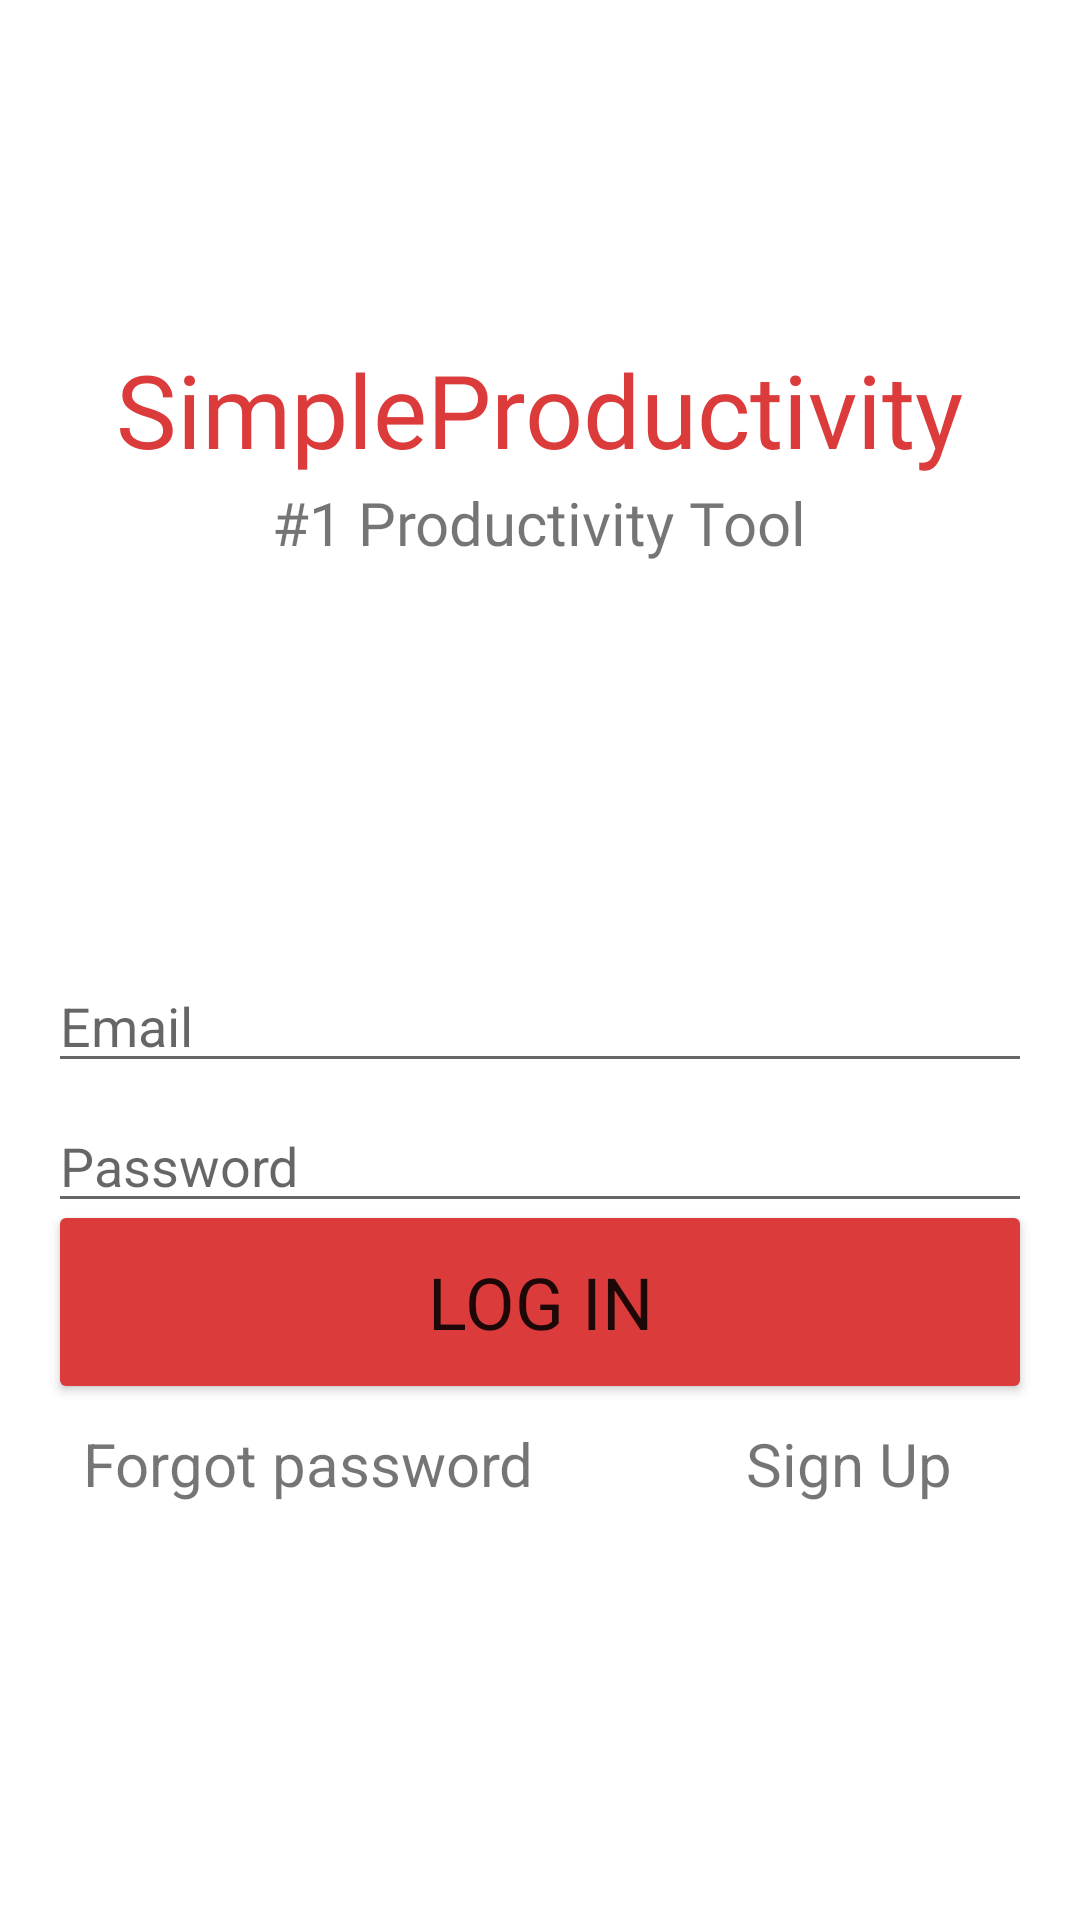

The Android layout XML behind this screen, and the referenced resources:
<!-- AndroidManifest.xml: application theme Theme.SimpleProductivity4 -->
<!-- res/layout/activity_login_screen.xml -->
<?xml version="1.0" encoding="utf-8"?>
<androidx.constraintlayout.widget.ConstraintLayout xmlns:android="http://schemas.android.com/apk/res/android"
    xmlns:app="http://schemas.android.com/apk/res-auto"
    xmlns:tools="http://schemas.android.com/tools"
    android:layout_width="match_parent"
    android:layout_height="match_parent"
    tools:context=".LoginScreen">

    <TextView
        android:id="@+id/name"
        android:layout_width="wrap_content"
        android:layout_height="wrap_content"
        android:fontFamily="@font/anton"
        android:text="@string/openmessage"
        android:textColor="@color/backgroundcolor"
        android:textSize="34sp"
        app:layout_constraintBottom_toBottomOf="parent"
        app:layout_constraintEnd_toEndOf="parent"
        app:layout_constraintStart_toStartOf="parent"
        app:layout_constraintTop_toTopOf="parent"
        app:layout_constraintVertical_bias="0.191" />

    <EditText
        android:id="@+id/login_email_edittext"
        android:layout_width="0dp"
        android:layout_height="wrap_content"
        android:layout_margin="16dp"
        android:ems="10"
        android:hint="@string/email_hint"
        android:inputType="textEmailAddress"
        app:layout_constraintBottom_toBottomOf="parent"
        app:layout_constraintEnd_toEndOf="parent"
        app:layout_constraintStart_toStartOf="parent"
        app:layout_constraintTop_toTopOf="parent"
        app:layout_constraintVertical_bias="0.536" />

    <EditText
        android:id="@+id/login_password_edittext"
        android:layout_width="0dp"
        android:layout_height="wrap_content"
        android:layout_margin="16dp"
        android:ems="10"
        android:hint="@string/password_hint"
        android:inputType="textPassword"
        app:layout_constraintBottom_toBottomOf="parent"
        app:layout_constraintEnd_toEndOf="parent"
        app:layout_constraintHorizontal_bias="0.0"
        app:layout_constraintStart_toStartOf="parent"
        app:layout_constraintTop_toTopOf="parent"
        app:layout_constraintVertical_bias="0.618" />

    <Button
        android:id="@+id/login_button"
        android:layout_width="0dp"
        android:layout_height="68dp"
        android:layout_margin="16dp"
        android:backgroundTint="@color/backgroundcolor"
        android:fontFamily="@font/anton"
        android:text="@string/login_button_text"
        android:textSize="24sp"
        app:layout_constraintBottom_toBottomOf="parent"
        app:layout_constraintEnd_toEndOf="parent"
        app:layout_constraintHorizontal_bias="0.498"
        app:layout_constraintStart_toStartOf="parent"
        app:layout_constraintTop_toTopOf="parent"
        app:layout_constraintVertical_bias="0.711" />

    <TextView
        android:id="@+id/slogan"
        android:layout_width="wrap_content"
        android:layout_height="wrap_content"
        android:fontFamily="@font/abhaya_libre"
        android:text="@string/desc_text"
        android:textSize="20sp"
        app:layout_constraintBottom_toBottomOf="parent"
        app:layout_constraintEnd_toEndOf="parent"
        app:layout_constraintHorizontal_bias="0.498"
        app:layout_constraintStart_toStartOf="parent"
        app:layout_constraintTop_toTopOf="parent"
        app:layout_constraintVertical_bias="0.262" />

    <TextView
        android:id="@+id/sign_up_text"
        android:layout_width="wrap_content"
        android:layout_height="wrap_content"
        android:text="@string/sign_up"
        android:textSize="20sp"
        app:layout_constraintBottom_toBottomOf="parent"
        app:layout_constraintEnd_toEndOf="parent"
        app:layout_constraintHorizontal_bias="0.854"
        app:layout_constraintStart_toStartOf="parent"
        app:layout_constraintTop_toTopOf="parent"
        app:layout_constraintVertical_bias="0.774" />

    <TextView
        android:id="@+id/forgot_password_text"
        android:layout_width="wrap_content"
        android:layout_height="wrap_content"
        android:text="@string/forgot_password"
        android:textSize="20sp"
        app:layout_constraintBottom_toBottomOf="parent"
        app:layout_constraintEnd_toEndOf="parent"
        app:layout_constraintHorizontal_bias="0.132"
        app:layout_constraintStart_toStartOf="parent"
        app:layout_constraintTop_toTopOf="parent"
        app:layout_constraintVertical_bias="0.774" />
</androidx.constraintlayout.widget.ConstraintLayout>
<!-- resources referenced by this layout -->
<resources>
  <color name="backgroundcolor">#DC3B3B</color>
  <string name="desc_text">#1 Productivity Tool</string>
  <string name="email_hint">Email</string>
  <string name="forgot_password">Forgot password</string>
  <string name="login_button_text">LOG IN</string>
  <string name="openmessage">SimpleProductivity</string>
  <string name="password_hint">Password</string>
  <string name="sign_up">Sign Up</string>
  <style name="Theme.SimpleProductivity4" parent="Theme.MaterialComponents.DayNight.NoActionBar">
          
          <item name="colorPrimary">@color/purple_500</item>
          <item name="colorPrimaryVariant">@color/purple_700</item>
          <item name="colorOnPrimary">@color/white</item>
          
          <item name="colorSecondary">@color/teal_200</item>
          <item name="colorSecondaryVariant">@color/teal_700</item>
          <item name="colorOnSecondary">@color/black</item>
          
          <item name="android:statusBarColor" tools:targetApi="l">?attr/colorPrimaryVariant</item>
          
      </style>
  <color name="purple_500">#FF6200EE</color>
  <color name="purple_700">#FF3700B3</color>
  <color name="white">#FFFFFFFF</color>
  <color name="teal_200">#FF03DAC5</color>
  <color name="teal_700">#FF018786</color>
  <color name="black">#FF000000</color>
</resources>
